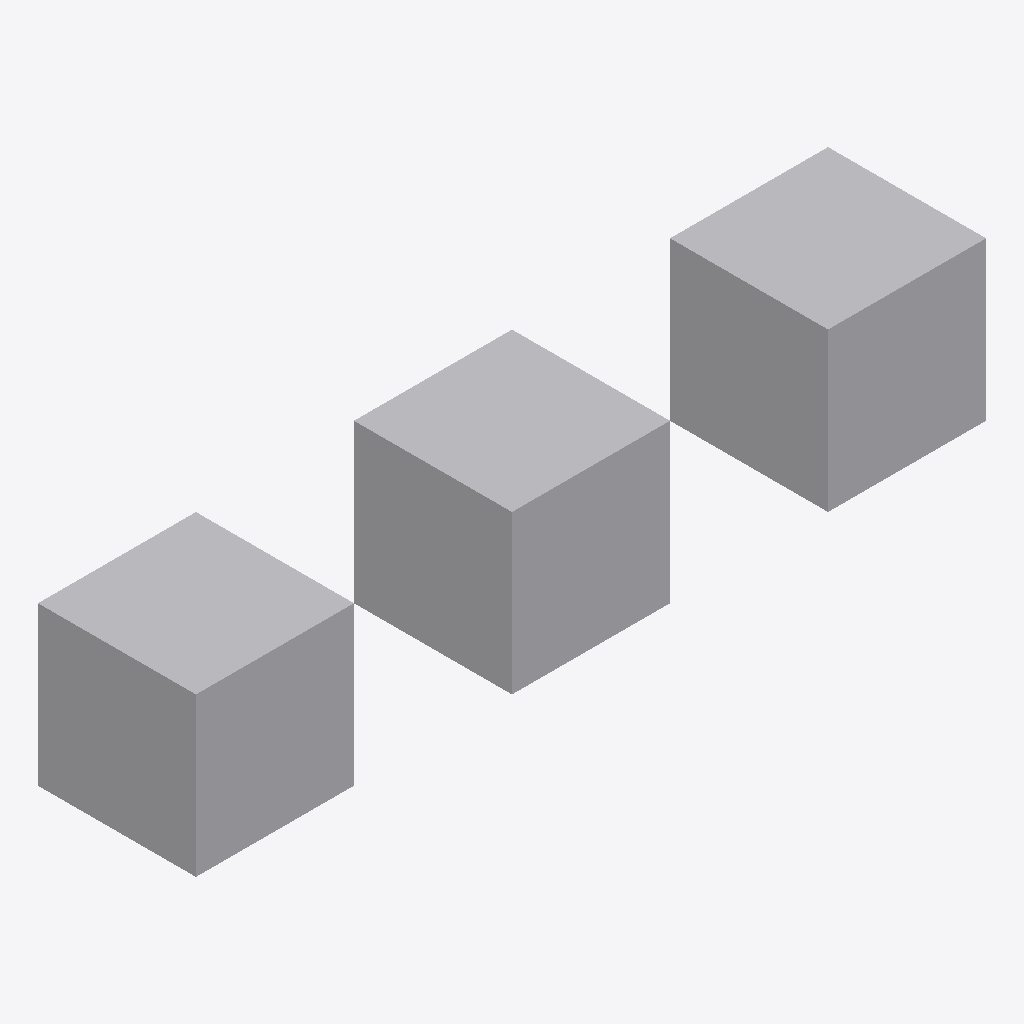
Isometric view of an IFC building model (IFC-SPF (STEP), schema IFC4, length unit metre), seen from the south-west, elements coloured by IFC class: 3 other elements (light grey).
Extent 10.0 m × 2.0 m × 2.0 m (x, y, z). Storeys (1): My Storey at 0.00 m. Elements (3): 3 IfcBuildingElementProxy.

HEADER;
FILE_DESCRIPTION(('ViewDefinition[DesignTransferView]'),'2;1');
FILE_NAME('modelo_inicial.ifc','2026-10-15T12:26:57-03:00',(''),(''),'IfcOpenShell 0.9.0','Bonsai 0.9.0','Nobody');
FILE_SCHEMA(('IFC4'));
ENDSEC;
DATA;
#1=IFCPROJECT('1sZ8YsRZvDgBn_r7GR2Vno',$,'My Project',$,$,$,$,(#10,#22),#5);
#27=IFCSITE('09kv0CF1z3t89qC12b7_3L',$,'My Site',$,$,#50,$,$,$,$,$,$,$,$);
#33=IFCBUILDING('2QR0HAVE13weCz3wPgGk6V',$,'My Building',$,$,#56,$,$,$,$,$,$);
#39=IFCBUILDINGSTOREY('1TOnd9Lxb1bvJzi8V59xN9',$,'My Storey',$,$,#62,$,$,$,$);
#80=IFCBUILDINGELEMENTPROXY('0weECkhjjF7ASzYuW6oK93',$,'Vertida_02',$,$,#95,#90,$,$);
#63=IFCBUILDINGELEMENTPROXY('05tuyNv2v7FvuEWPDu$NI8',$,'Vertida_01',$,$,#79,#74,$,$);
#96=IFCBUILDINGELEMENTPROXY('2b_axmwP52jBdzr$_QVmBR',$,'Vertida_03',$,$,#111,#106,$,$);
ENDSEC;
